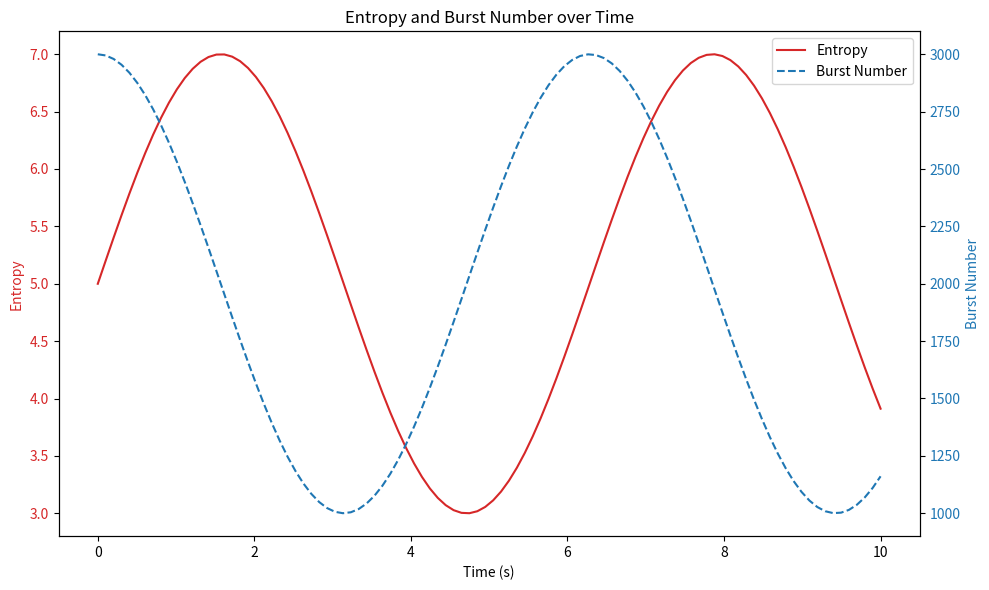

Recreate this plot in Python.
import matplotlib.pyplot as plt
import numpy as np

# 示例数据
x = np.linspace(0, 10, 100)
entropy = np.sin(x) * 2 + 5  # 假设entropy值在3-7范围内
burstNum = np.cos(x) * 1000 + 2000  # 假设burstNum值在1000-3000范围内

# 创建图形和主坐标轴
fig, ax1 = plt.subplots(figsize=(10, 6))

# 绘制第一个数据集（左侧Y轴）
color = 'tab:red'
ax1.set_xlabel('Time (s)')
ax1.set_ylabel('Entropy', color=color)
line1 = ax1.plot(x, entropy, color=color, label='Entropy')
ax1.tick_params(axis='y', labelcolor=color)

# 创建第二个Y轴（右侧）
ax2 = ax1.twinx()
color = 'tab:blue'
ax2.set_ylabel('Burst Number', color=color)
line2 = ax2.plot(x, burstNum, color=color, linestyle='--', label='Burst Number')
ax2.tick_params(axis='y', labelcolor=color)

# 添加图例（合并两个图例）
lines = line1 + line2
labels = [l.get_label() for l in lines]
ax1.legend(lines, labels, loc='upper right')

# 添加标题
plt.title('Entropy and Burst Number over Time')

# 调整布局防止标签重叠
plt.tight_layout()
plt.show()